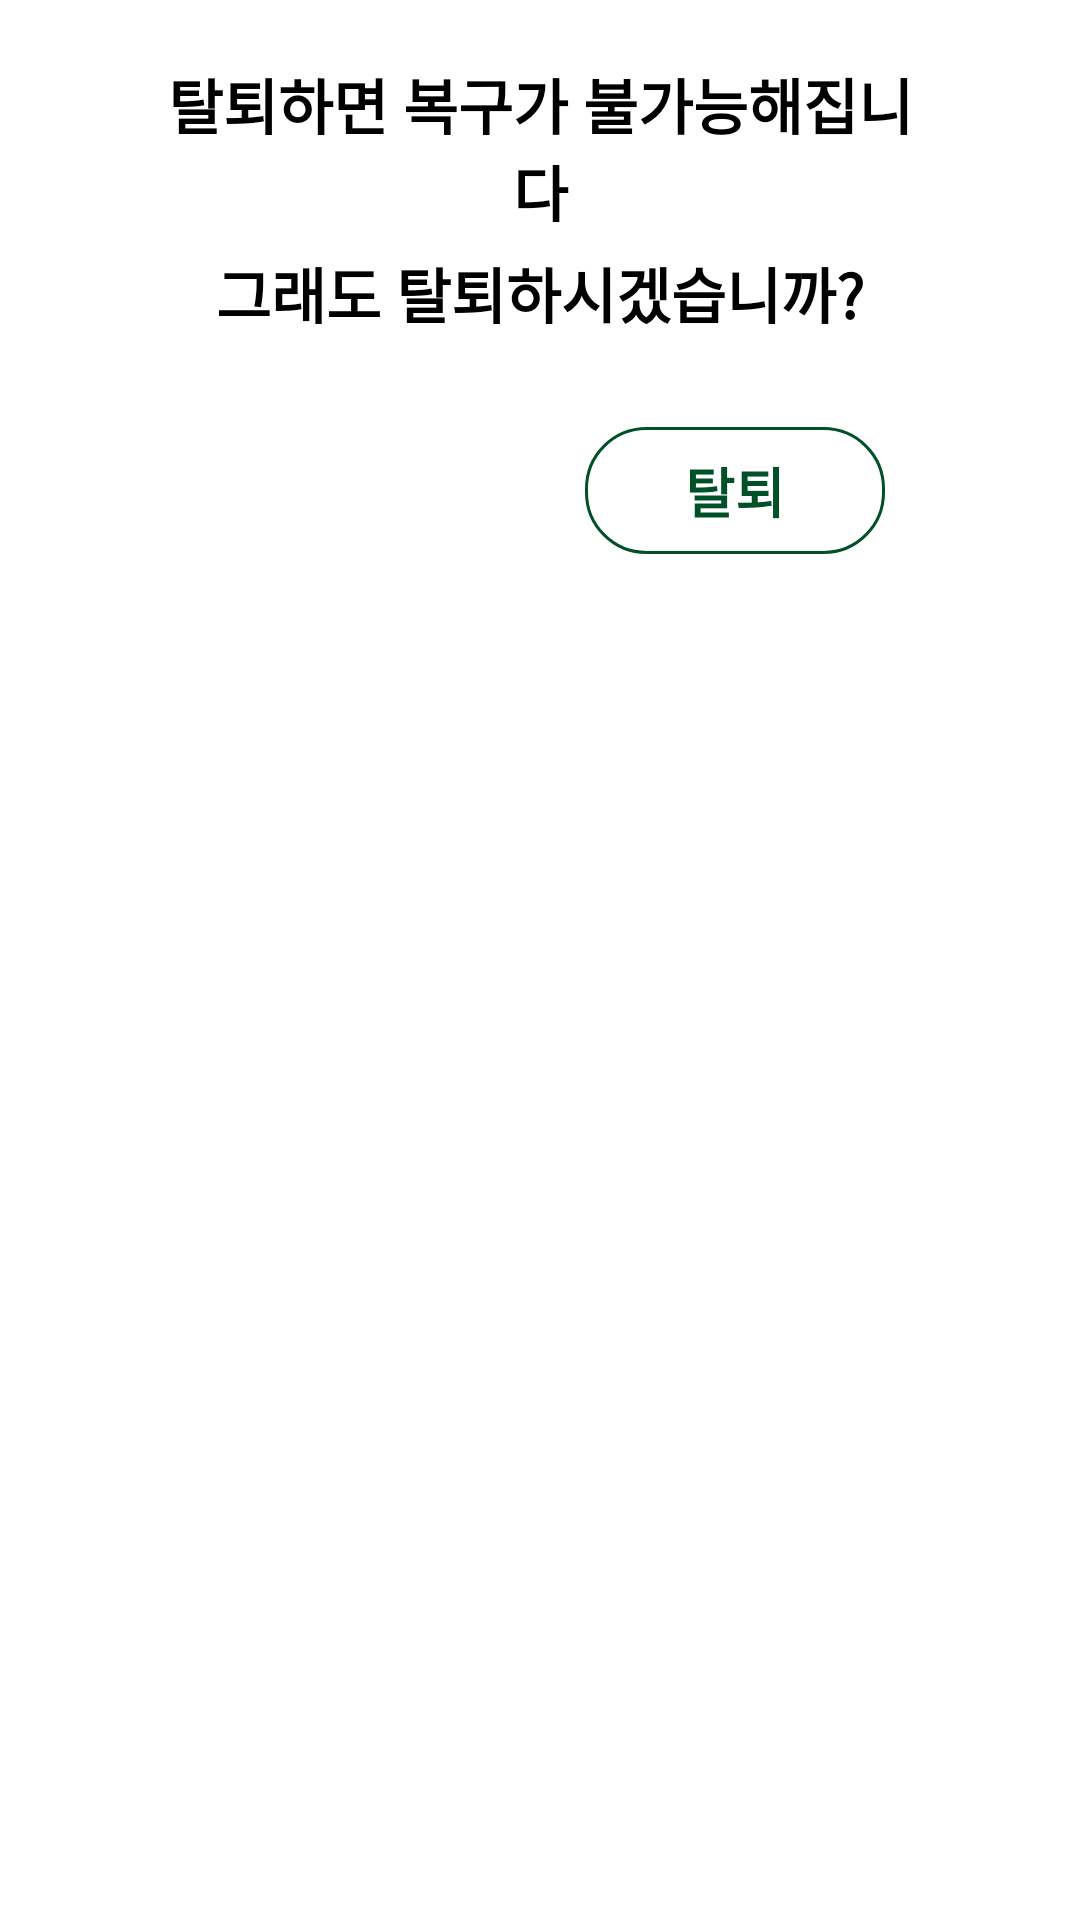

Write the Android layout XML for this screen, with the resource values it uses.
<!-- AndroidManifest.xml: application theme Theme.ClubApplication -->
<!-- res/layout/dialog_delete.xml -->
<?xml version="1.0" encoding="utf-8"?>
<LinearLayout xmlns:android="http://schemas.android.com/apk/res/android"
    android:layout_width="match_parent"
    android:layout_height="wrap_content"
    android:orientation="vertical"
    android:paddingHorizontal="50dp"
    android:paddingVertical="20dp">

    <TextView
        android:id="@+id/deleteText1"
        android:layout_width="match_parent"
        android:layout_height="wrap_content"
        android:gravity="center"
        android:text="탈퇴하면 복구가 불가능해집니다"
        android:textColor="@color/black"
        android:textSize="20sp"
        android:textStyle="bold" />

    <TextView
        android:id="@+id/deleteText2"
        android:layout_width="match_parent"
        android:layout_height="wrap_content"
        android:layout_marginTop="5dp"
        android:gravity="center"
        android:text="그래도 탈퇴하시겠습니까?"
        android:textColor="@color/black"
        android:textSize="20sp"
        android:textStyle="bold"
        android:visibility="visible" />

    <LinearLayout
        android:layout_width="match_parent"
        android:layout_height="wrap_content"
        android:layout_marginTop="30dp"
        android:gravity="center"
        android:orientation="horizontal">

        <TextView
            android:id="@+id/cancelText"
            android:layout_width="100dp"
            android:layout_height="wrap_content"
            android:layout_marginRight="30dp"
            android:background="@drawable/btn_background"
            android:gravity="center"
            android:padding="8dp"
            android:text="취소"
            android:textColor="@color/white"
            android:textSize="18sp"
            android:textStyle="bold" />

        <TextView
            android:id="@+id/deleteText"
            android:layout_width="100dp"
            android:layout_height="wrap_content"
            android:background="@drawable/yellow_green_line_background"
            android:gravity="center"
            android:padding="8dp"
            android:text="탈퇴"
            android:textColor="@color/green"
            android:textSize="18sp"
            android:textStyle="bold" />
    </LinearLayout>
</LinearLayout>
<!-- resources referenced by this layout -->
<resources>
  <color name="black">#FF000000</color>
  <color name="green">#005128</color>
  <color name="white">#FFFFFFFF</color>
  <!-- drawable yellow_green_line_background (drawable) -->
  <?xml version="1.0" encoding="utf-8"?>
  <shape xmlns:android="http://schemas.android.com/apk/res/android">
      <corners android:radius="20dp"/>
      <solid android:color="@color/white"/>
  
      <stroke android:width="1dp"
          android:color="@color/green"/>
  </shape>
  <style name="Theme.ClubApplication" parent="Theme.MaterialComponents.DayNight.DarkActionBar">
          
          <item name="colorPrimary">@color/purple_500</item>
          <item name="colorPrimaryVariant">@color/purple_700</item>
          <item name="colorOnPrimary">@color/white</item>
          
          <item name="colorSecondary">@color/teal_200</item>
          <item name="colorSecondaryVariant">@color/teal_700</item>
          <item name="colorOnSecondary">@color/black</item>
          
          <item name="android:statusBarColor">?attr/colorPrimaryVariant</item>
          
  
          <item name="windowNoTitle">true</item>
          <item name="android:windowFullscreen">true</item>
      </style>
  <color name="purple_500">#FF6200EE</color>
  <color name="purple_700">#FF3700B3</color>
  <color name="teal_200">#FF03DAC5</color>
  <color name="teal_700">#FF018786</color>
</resources>
